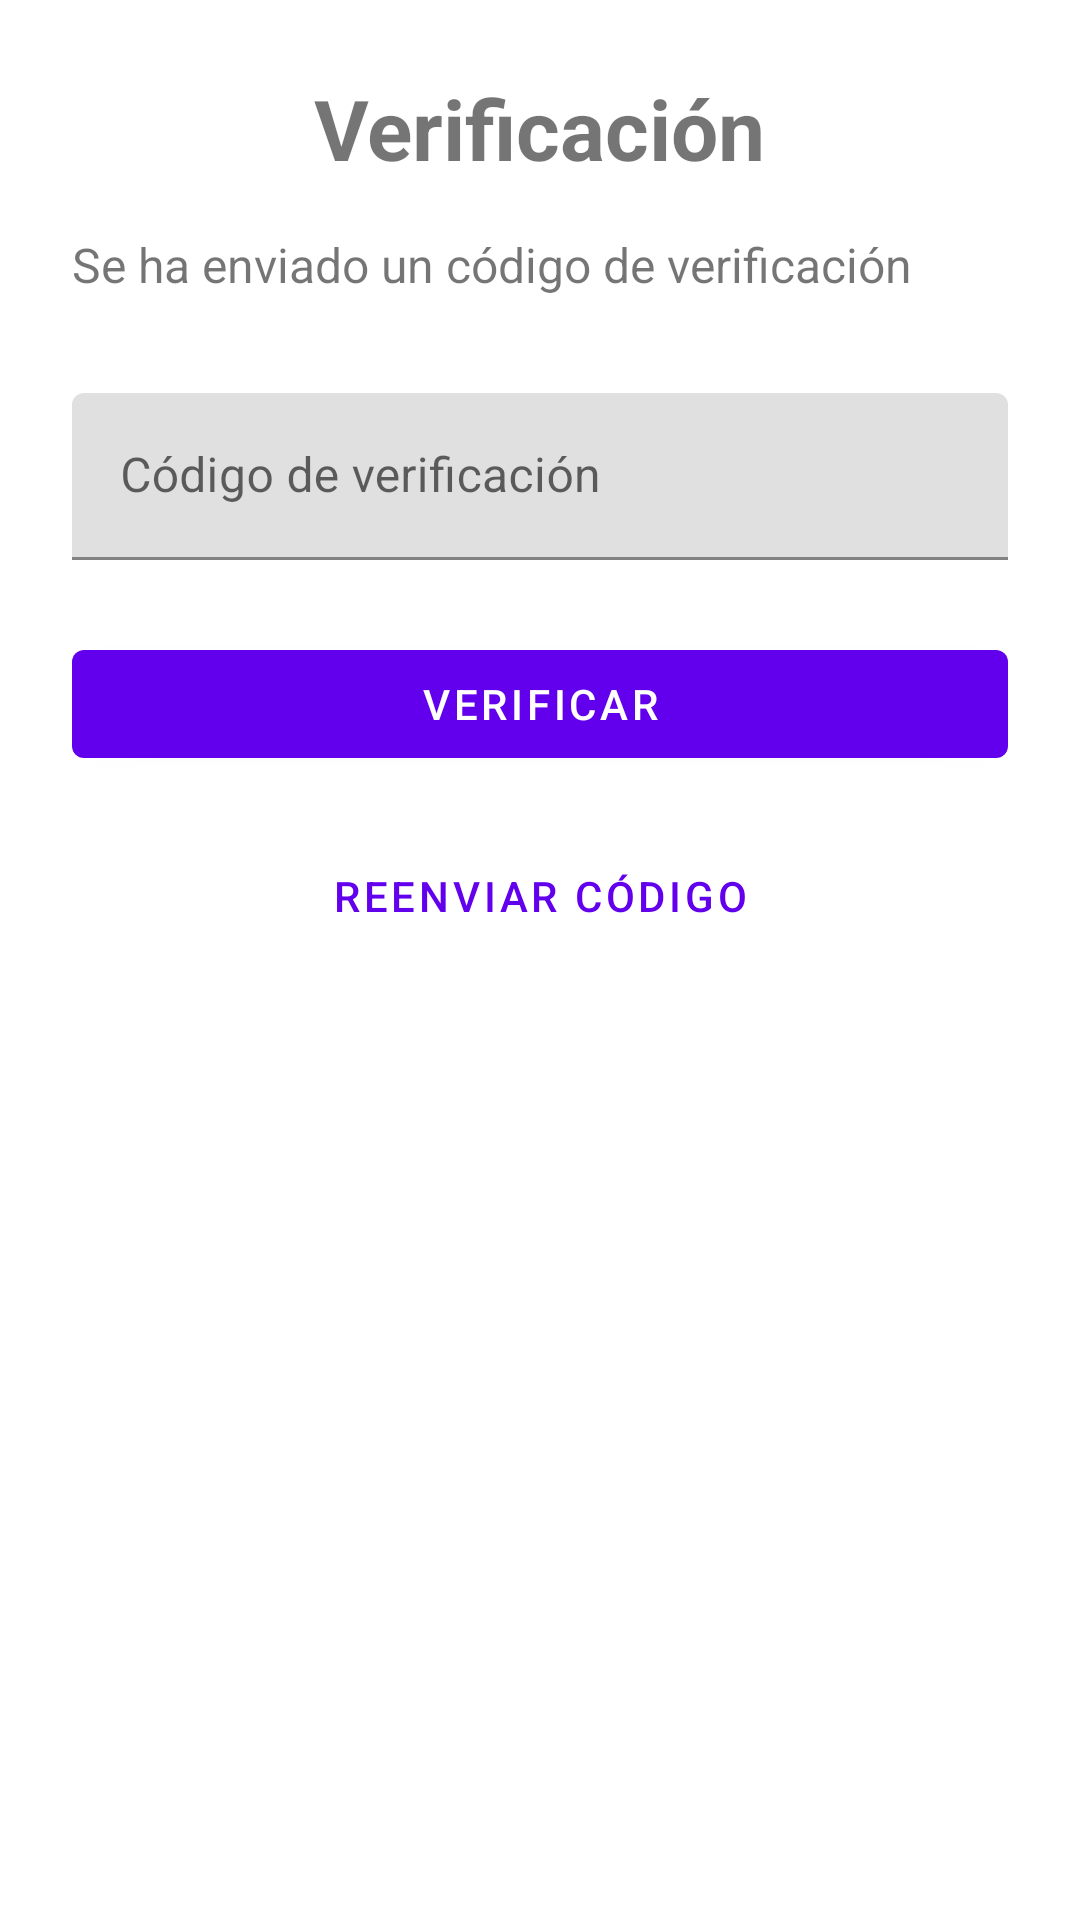

Layout XML and referenced resources for this Android screen:
<!-- AndroidManifest.xml: application theme Theme.PlayMatch -->
<!-- res/layout/fragment_verification.xml -->
<?xml version="1.0" encoding="utf-8"?>
<ScrollView xmlns:android="http://schemas.android.com/apk/res/android"
    xmlns:app="http://schemas.android.com/apk/res-auto"
    android:layout_width="match_parent"
    android:layout_height="match_parent"
    android:fillViewport="true">

    <androidx.constraintlayout.widget.ConstraintLayout
        android:layout_width="match_parent"
        android:layout_height="wrap_content"
        android:padding="24dp">

        <TextView
            android:id="@+id/tvTitle"
            android:layout_width="wrap_content"
            android:layout_height="wrap_content"
            android:text="Verificación"
            android:textSize="28sp"
            android:textStyle="bold"
            app:layout_constraintEnd_toEndOf="parent"
            app:layout_constraintStart_toStartOf="parent"
            app:layout_constraintTop_toTopOf="parent" />

        <TextView
            android:id="@+id/tvVerificationInfo"
            android:layout_width="0dp"
            android:layout_height="wrap_content"
            android:layout_marginTop="16dp"
            android:text="Se ha enviado un código de verificación"
            android:textSize="16sp"
            app:layout_constraintEnd_toEndOf="parent"
            app:layout_constraintStart_toStartOf="parent"
            app:layout_constraintTop_toBottomOf="@+id/tvTitle" />

        <com.google.android.material.textfield.TextInputLayout
            android:id="@+id/tilCode"
            android:layout_width="0dp"
            android:layout_height="wrap_content"
            android:layout_marginTop="32dp"
            app:layout_constraintEnd_toEndOf="parent"
            app:layout_constraintStart_toStartOf="parent"
            app:layout_constraintTop_toBottomOf="@+id/tvVerificationInfo">

            <com.google.android.material.textfield.TextInputEditText
                android:id="@+id/etCode"
                android:layout_width="match_parent"
                android:layout_height="wrap_content"
                android:hint="Código de verificación"
                android:inputType="number"
                android:maxLength="6" />
        </com.google.android.material.textfield.TextInputLayout>

        <com.google.android.material.button.MaterialButton
            android:id="@+id/btnVerify"
            android:layout_width="0dp"
            android:layout_height="wrap_content"
            android:layout_marginTop="24dp"
            android:text="Verificar"
            app:layout_constraintEnd_toEndOf="parent"
            app:layout_constraintStart_toStartOf="parent"
            app:layout_constraintTop_toBottomOf="@+id/tilCode" />

        <com.google.android.material.button.MaterialButton
            android:id="@+id/btnResend"
            android:layout_width="0dp"
            android:layout_height="wrap_content"
            android:layout_marginTop="16dp"
            android:text="Reenviar código"
            app:layout_constraintEnd_toEndOf="parent"
            app:layout_constraintStart_toStartOf="parent"
            app:layout_constraintTop_toBottomOf="@+id/btnVerify"
            style="@style/Widget.MaterialComponents.Button.TextButton" />

    </androidx.constraintlayout.widget.ConstraintLayout>
</ScrollView>
<!-- resources referenced by this layout -->
<resources>
  <style name="Theme.PlayMatch" parent="Theme.MaterialComponents.DayNight.DarkActionBar">
          
          <item name="colorPrimary">@color/purple_500</item>
          <item name="colorPrimaryVariant">@color/purple_700</item>
          <item name="colorOnPrimary">@color/white</item>
          
          <item name="colorSecondary">@color/teal_200</item>
          <item name="colorSecondaryVariant">@color/teal_700</item>
          <item name="colorOnSecondary">@color/black</item>
          
          <item name="android:statusBarColor">?attr/colorPrimaryVariant</item>
          
      </style>
  <color name="purple_500">#FF6200EE</color>
  <color name="purple_700">#FF3700B3</color>
  <color name="white">#FFFFFFFF</color>
  <color name="teal_200">#FF03DAC5</color>
  <color name="teal_700">#FF018786</color>
  <color name="black">#FF000000</color>
</resources>
